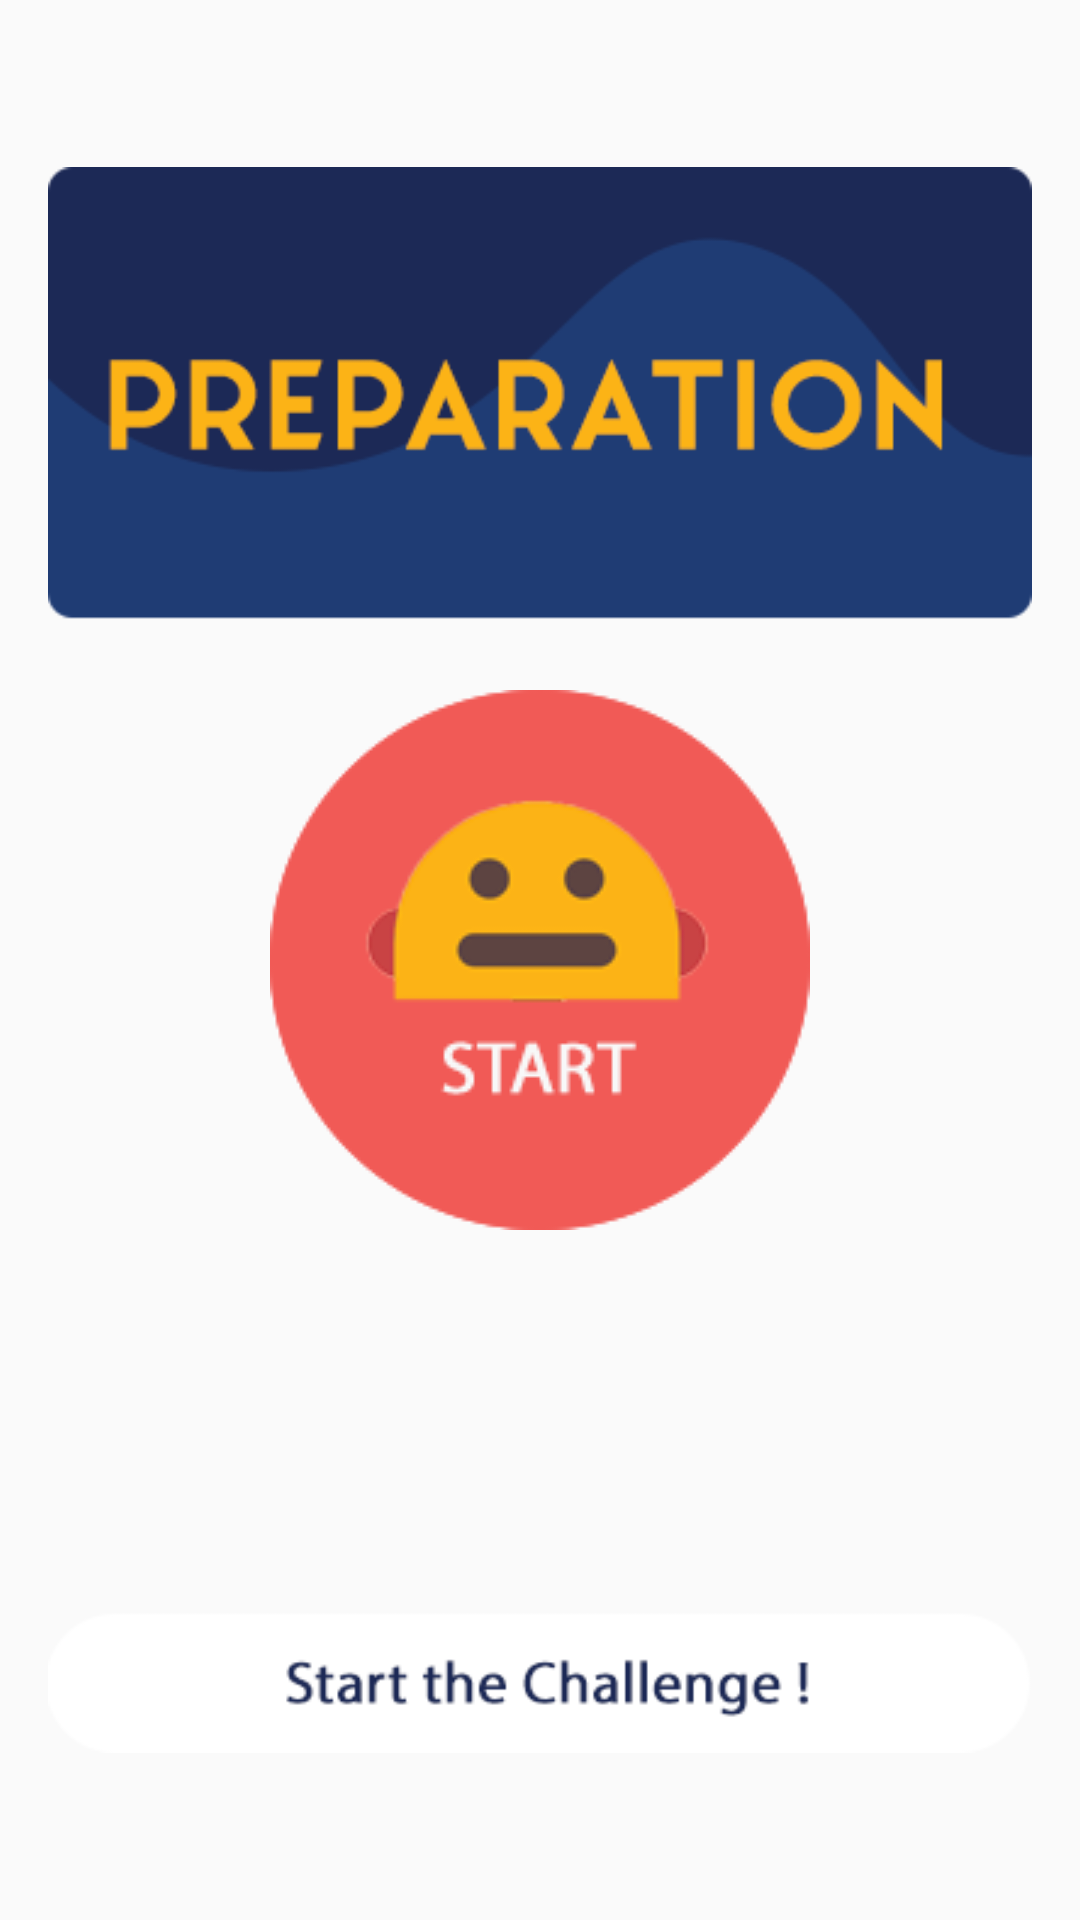

Produce the Android XML layout that renders to this screen, including the resource entries it uses.
<!-- AndroidManifest.xml: application theme AppTheme -->
<!-- res/layout/fragment_tutor_four.xml -->
<?xml version="1.0" encoding="utf-8"?>
<FrameLayout xmlns:android="http://schemas.android.com/apk/res/android"
             xmlns:tools="http://schemas.android.com/tools"
             android:layout_width="match_parent"
             android:layout_height="match_parent"
             tools:context=".tutorial.TutorFourFragment">

    <RelativeLayout android:layout_width="match_parent" android:layout_height="match_parent">

        <ImageView
                android:layout_margin="16dp"
                android:layout_width="wrap_content"
                android:layout_height="wrap_content"
                android:src="@drawable/prep3"
                android:layout_centerHorizontal="true"
                android:layout_centerVertical="true"
        />

        <ImageView
                android:id="@+id/startbtn"
                android:layout_width="wrap_content"
                android:layout_height="wrap_content"
                android:src="@drawable/start"
                android:layout_centerHorizontal="true"
                android:layout_centerVertical="true"
        />
    </RelativeLayout>

</FrameLayout>
<!-- resources referenced by this layout -->
<resources>
  <!-- drawable prep3: png bitmap (drawable, 36348 bytes) -->
  <!-- drawable start: png bitmap (drawable, 30628 bytes) -->
  <style name="AppTheme" parent="Theme.AppCompat.Light.DarkActionBar">
          
          <item name="colorPrimary">@color/colorPrimary</item>
          <item name="colorPrimaryDark">@color/colorPrimaryDark</item>
          <item name="colorAccent">@color/colorAccent</item>
  
      </style>
  <color name="colorPrimary">#1f3c74</color>
  <color name="colorPrimaryDark">#1c2956</color>
  <color name="colorAccent">#00BCD4</color>
</resources>
